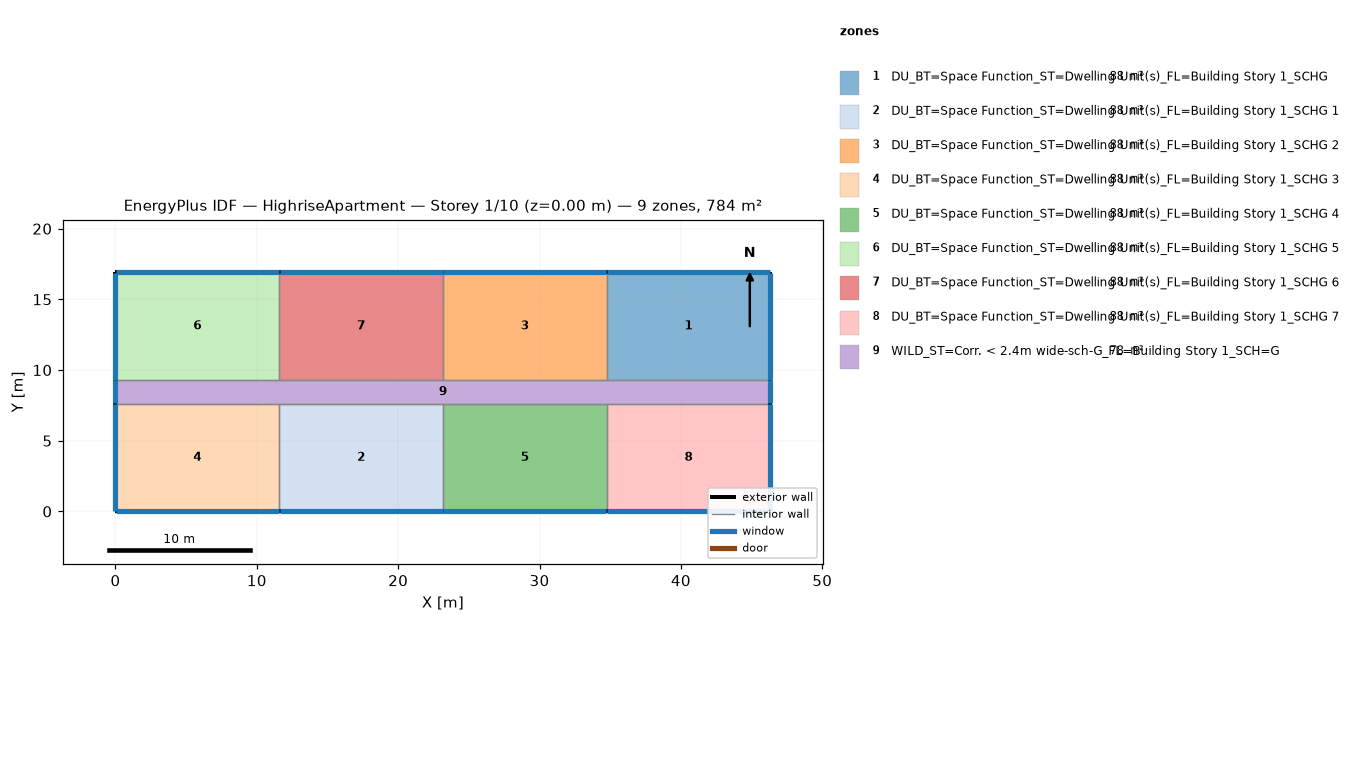
=== STOREY PLAN SPEC (per zone: floor XY polygon, exterior-wall plan segments, windows/doors) ===
zone 1: DU_BT=Space Function_ST=Dwelling Unit(s)_FL=Building Story 1_SCHG  (88.2 m²)
  floor: (46.33, 16.92) (46.33, 9.30) (34.75, 9.30) (34.75, 16.92)
  exterior wall: (46.33, 9.30) – (46.33, 16.92)  [7.6 m]
    window: (46.33, 9.32) – (46.33, 16.89)  [7.7 m²]
  exterior wall: (46.33, 16.92) – (34.75, 16.92)  [11.6 m]
    window: (46.30, 16.92) – (34.77, 16.92)  [11.8 m²]
  interior walls: 2
zone 2: DU_BT=Space Function_ST=Dwelling Unit(s)_FL=Building Story 1_SCHG 1  (88.2 m²)
  floor: (23.16, 7.62) (23.16, 0.00) (11.58, 0.00) (11.58, 7.62)
  exterior wall: (11.58, 0.00) – (23.16, 0.00)  [11.6 m]
    window: (11.61, 0.00) – (23.14, 0.00)  [11.8 m²]
  interior walls: 3
zone 3: DU_BT=Space Function_ST=Dwelling Unit(s)_FL=Building Story 1_SCHG 2  (88.2 m²)
  floor: (34.75, 16.92) (34.75, 9.30) (23.16, 9.30) (23.16, 16.92)
  exterior wall: (34.75, 16.92) – (23.16, 16.92)  [11.6 m]
    window: (34.72, 16.92) – (23.19, 16.92)  [11.8 m²]
  interior walls: 3
zone 4: DU_BT=Space Function_ST=Dwelling Unit(s)_FL=Building Story 1_SCHG 3  (88.2 m²)
  floor: (11.58, 7.62) (11.58, 0.00) (0.00, 0.00) (0.00, 7.62)
  exterior wall: (0.00, 0.00) – (11.58, 0.00)  [11.6 m]
    window: (0.03, 0.00) – (11.56, 0.00)  [11.8 m²]
  exterior wall: (0.00, 7.62) – (0.00, 0.00)  [7.6 m]
    window: (0.00, 7.59) – (0.00, 0.03)  [7.7 m²]
  interior walls: 2
zone 5: DU_BT=Space Function_ST=Dwelling Unit(s)_FL=Building Story 1_SCHG 4  (88.2 m²)
  floor: (34.75, 7.62) (34.75, 0.00) (23.16, 0.00) (23.16, 7.62)
  exterior wall: (23.16, 0.00) – (34.75, 0.00)  [11.6 m]
    window: (23.19, 0.00) – (34.72, 0.00)  [11.8 m²]
  interior walls: 3
zone 6: DU_BT=Space Function_ST=Dwelling Unit(s)_FL=Building Story 1_SCHG 5  (88.2 m²)
  floor: (11.58, 16.92) (11.58, 9.30) (0.00, 9.30) (0.00, 16.92)
  exterior wall: (11.58, 16.92) – (0.00, 16.92)  [11.6 m]
    window: (11.56, 16.92) – (0.03, 16.92)  [11.8 m²]
  exterior wall: (0.00, 16.92) – (0.00, 9.30)  [7.6 m]
    window: (0.00, 16.89) – (0.00, 9.32)  [7.7 m²]
  interior walls: 2
zone 7: DU_BT=Space Function_ST=Dwelling Unit(s)_FL=Building Story 1_SCHG 6  (88.2 m²)
  floor: (23.16, 16.92) (23.16, 9.30) (11.58, 9.30) (11.58, 16.92)
  exterior wall: (23.16, 16.92) – (11.58, 16.92)  [11.6 m]
    window: (23.14, 16.92) – (11.61, 16.92)  [11.8 m²]
  interior walls: 3
zone 8: DU_BT=Space Function_ST=Dwelling Unit(s)_FL=Building Story 1_SCHG 7  (88.2 m²)
  floor: (46.33, 7.62) (46.33, 0.00) (34.75, 0.00) (34.75, 7.62)
  exterior wall: (46.33, 0.00) – (46.33, 7.62)  [7.6 m]
    window: (46.33, 0.03) – (46.33, 7.59)  [7.7 m²]
  exterior wall: (34.75, 0.00) – (46.33, 0.00)  [11.6 m]
    window: (34.77, 0.00) – (46.30, 0.00)  [11.8 m²]
  interior walls: 2
zone 9: WILD_ST=Corr. < 2.4m wide-sch-G_FL=Building Story 1_SCH=G  (77.7 m²)
  floor: (46.33, 9.30) (46.33, 7.62) (0.00, 7.62) (0.00, 9.30)
  exterior wall: (46.33, 7.62) – (46.33, 9.30)  [1.7 m]
    window: (46.33, 7.65) – (46.33, 9.27)  [1.7 m²]
  exterior wall: (0.00, 9.30) – (0.00, 7.62)  [1.7 m]
    window: (0.00, 9.27) – (0.00, 7.65)  [1.7 m²]
  interior walls: 8

=== DERIVED (storey summary) ===
Building: HighriseApartment
Storey: 1 of 10  (floor level z = 0.00 m)
Storey gross floor area: 783.6 m²
Zones on this storey: 9
  - DU_BT=Space Function_ST=Dwelling Unit(s)_FL=Building Story 1_SCHG: floor 88.2 m²; exterior wall 19.2 m (58.5 m²); 2 window(s) 19.5 m²; WWR 33.3%
  - DU_BT=Space Function_ST=Dwelling Unit(s)_FL=Building Story 1_SCHG 1: floor 88.2 m²; exterior wall 11.6 m (35.3 m²); 1 window(s) 11.8 m²; WWR 33.3%
  - DU_BT=Space Function_ST=Dwelling Unit(s)_FL=Building Story 1_SCHG 2: floor 88.2 m²; exterior wall 11.6 m (35.3 m²); 1 window(s) 11.8 m²; WWR 33.3%
  - DU_BT=Space Function_ST=Dwelling Unit(s)_FL=Building Story 1_SCHG 3: floor 88.2 m²; exterior wall 19.2 m (58.5 m²); 2 window(s) 19.5 m²; WWR 33.3%
  - DU_BT=Space Function_ST=Dwelling Unit(s)_FL=Building Story 1_SCHG 4: floor 88.2 m²; exterior wall 11.6 m (35.3 m²); 1 window(s) 11.8 m²; WWR 33.3%
  - DU_BT=Space Function_ST=Dwelling Unit(s)_FL=Building Story 1_SCHG 5: floor 88.2 m²; exterior wall 19.2 m (58.5 m²); 2 window(s) 19.5 m²; WWR 33.3%
  - DU_BT=Space Function_ST=Dwelling Unit(s)_FL=Building Story 1_SCHG 6: floor 88.2 m²; exterior wall 11.6 m (35.3 m²); 1 window(s) 11.8 m²; WWR 33.3%
  - DU_BT=Space Function_ST=Dwelling Unit(s)_FL=Building Story 1_SCHG 7: floor 88.2 m²; exterior wall 19.2 m (58.5 m²); 2 window(s) 19.5 m²; WWR 33.3%
  - WILD_ST=Corr. < 2.4m wide-sch-G_FL=Building Story 1_SCH=G: floor 77.7 m²; exterior wall 3.4 m (10.2 m²); 2 window(s) 3.4 m²; WWR 33.3%
Zone adjacency (shared interzone walls):
  - DU_BT=Space Function_ST=Dwelling Unit(s)_FL=Building Story 1_SCHG ↔ DU_BT=Space Function_ST=Dwelling Unit(s)_FL=Building Story 1_SCHG 2
  - DU_BT=Space Function_ST=Dwelling Unit(s)_FL=Building Story 1_SCHG ↔ WILD_ST=Corr. < 2.4m wide-sch-G_FL=Building Story 1_SCH=G
  - DU_BT=Space Function_ST=Dwelling Unit(s)_FL=Building Story 1_SCHG 1 ↔ DU_BT=Space Function_ST=Dwelling Unit(s)_FL=Building Story 1_SCHG 3
  - DU_BT=Space Function_ST=Dwelling Unit(s)_FL=Building Story 1_SCHG 1 ↔ DU_BT=Space Function_ST=Dwelling Unit(s)_FL=Building Story 1_SCHG 4
  - DU_BT=Space Function_ST=Dwelling Unit(s)_FL=Building Story 1_SCHG 1 ↔ WILD_ST=Corr. < 2.4m wide-sch-G_FL=Building Story 1_SCH=G
  - DU_BT=Space Function_ST=Dwelling Unit(s)_FL=Building Story 1_SCHG 2 ↔ DU_BT=Space Function_ST=Dwelling Unit(s)_FL=Building Story 1_SCHG 6
  - DU_BT=Space Function_ST=Dwelling Unit(s)_FL=Building Story 1_SCHG 2 ↔ WILD_ST=Corr. < 2.4m wide-sch-G_FL=Building Story 1_SCH=G
  - DU_BT=Space Function_ST=Dwelling Unit(s)_FL=Building Story 1_SCHG 3 ↔ WILD_ST=Corr. < 2.4m wide-sch-G_FL=Building Story 1_SCH=G
  - DU_BT=Space Function_ST=Dwelling Unit(s)_FL=Building Story 1_SCHG 4 ↔ DU_BT=Space Function_ST=Dwelling Unit(s)_FL=Building Story 1_SCHG 7
  - DU_BT=Space Function_ST=Dwelling Unit(s)_FL=Building Story 1_SCHG 4 ↔ WILD_ST=Corr. < 2.4m wide-sch-G_FL=Building Story 1_SCH=G
  - DU_BT=Space Function_ST=Dwelling Unit(s)_FL=Building Story 1_SCHG 5 ↔ DU_BT=Space Function_ST=Dwelling Unit(s)_FL=Building Story 1_SCHG 6
  - DU_BT=Space Function_ST=Dwelling Unit(s)_FL=Building Story 1_SCHG 5 ↔ WILD_ST=Corr. < 2.4m wide-sch-G_FL=Building Story 1_SCH=G
  - DU_BT=Space Function_ST=Dwelling Unit(s)_FL=Building Story 1_SCHG 6 ↔ WILD_ST=Corr. < 2.4m wide-sch-G_FL=Building Story 1_SCH=G
  - DU_BT=Space Function_ST=Dwelling Unit(s)_FL=Building Story 1_SCHG 7 ↔ WILD_ST=Corr. < 2.4m wide-sch-G_FL=Building Story 1_SCH=G